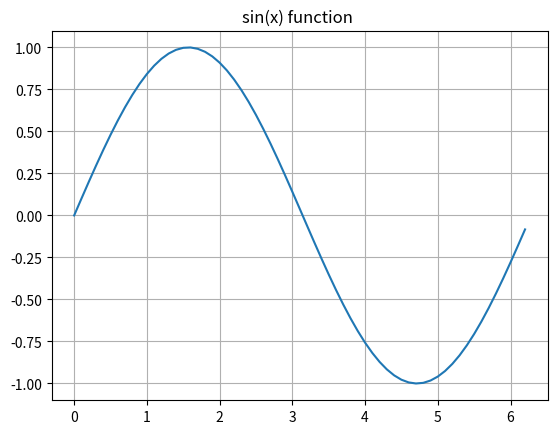

This figure's Python source:
import numpy as np
import matplotlib.pyplot as plt

x = np.arange(0, 2*np.pi, 0.1)
y = (np.sin(x))

plt.grid(True)
plt.title("sin(x) function ")

plt.plot(x, y)
plt.show()
